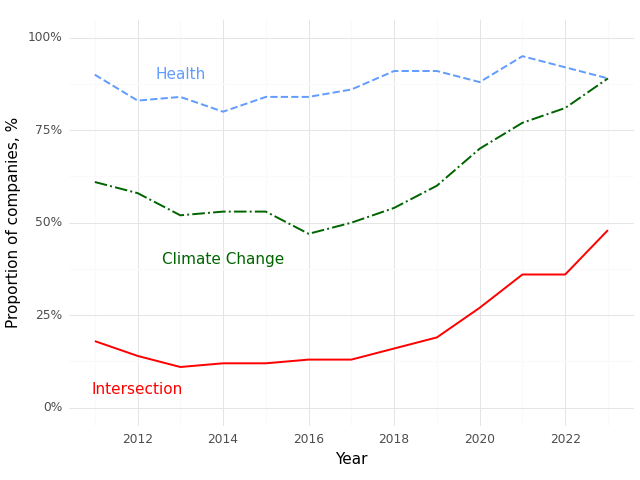

Data behind this chart, as committed beside it:
, Year, Climate (Prop), Health (Prop), Intersection (Prop)
0, 2011, 0.61, 0.9, 0.18
1, 2012, 0.58, 0.83, 0.14
2, 2013, 0.52, 0.84, 0.11
3, 2014, 0.53, 0.8, 0.12
4, 2015, 0.53, 0.84, 0.12
5, 2016, 0.47, 0.84, 0.13
6, 2017, 0.5, 0.86, 0.13
7, 2018, 0.54, 0.91, 0.16
8, 2019, 0.6, 0.91, 0.19
9, 2020, 0.7, 0.88, 0.27
10, 2021, 0.77, 0.95, 0.36
11, 2022, 0.81, 0.92, 0.36
12, 2023, 0.89, 0.89, 0.48
